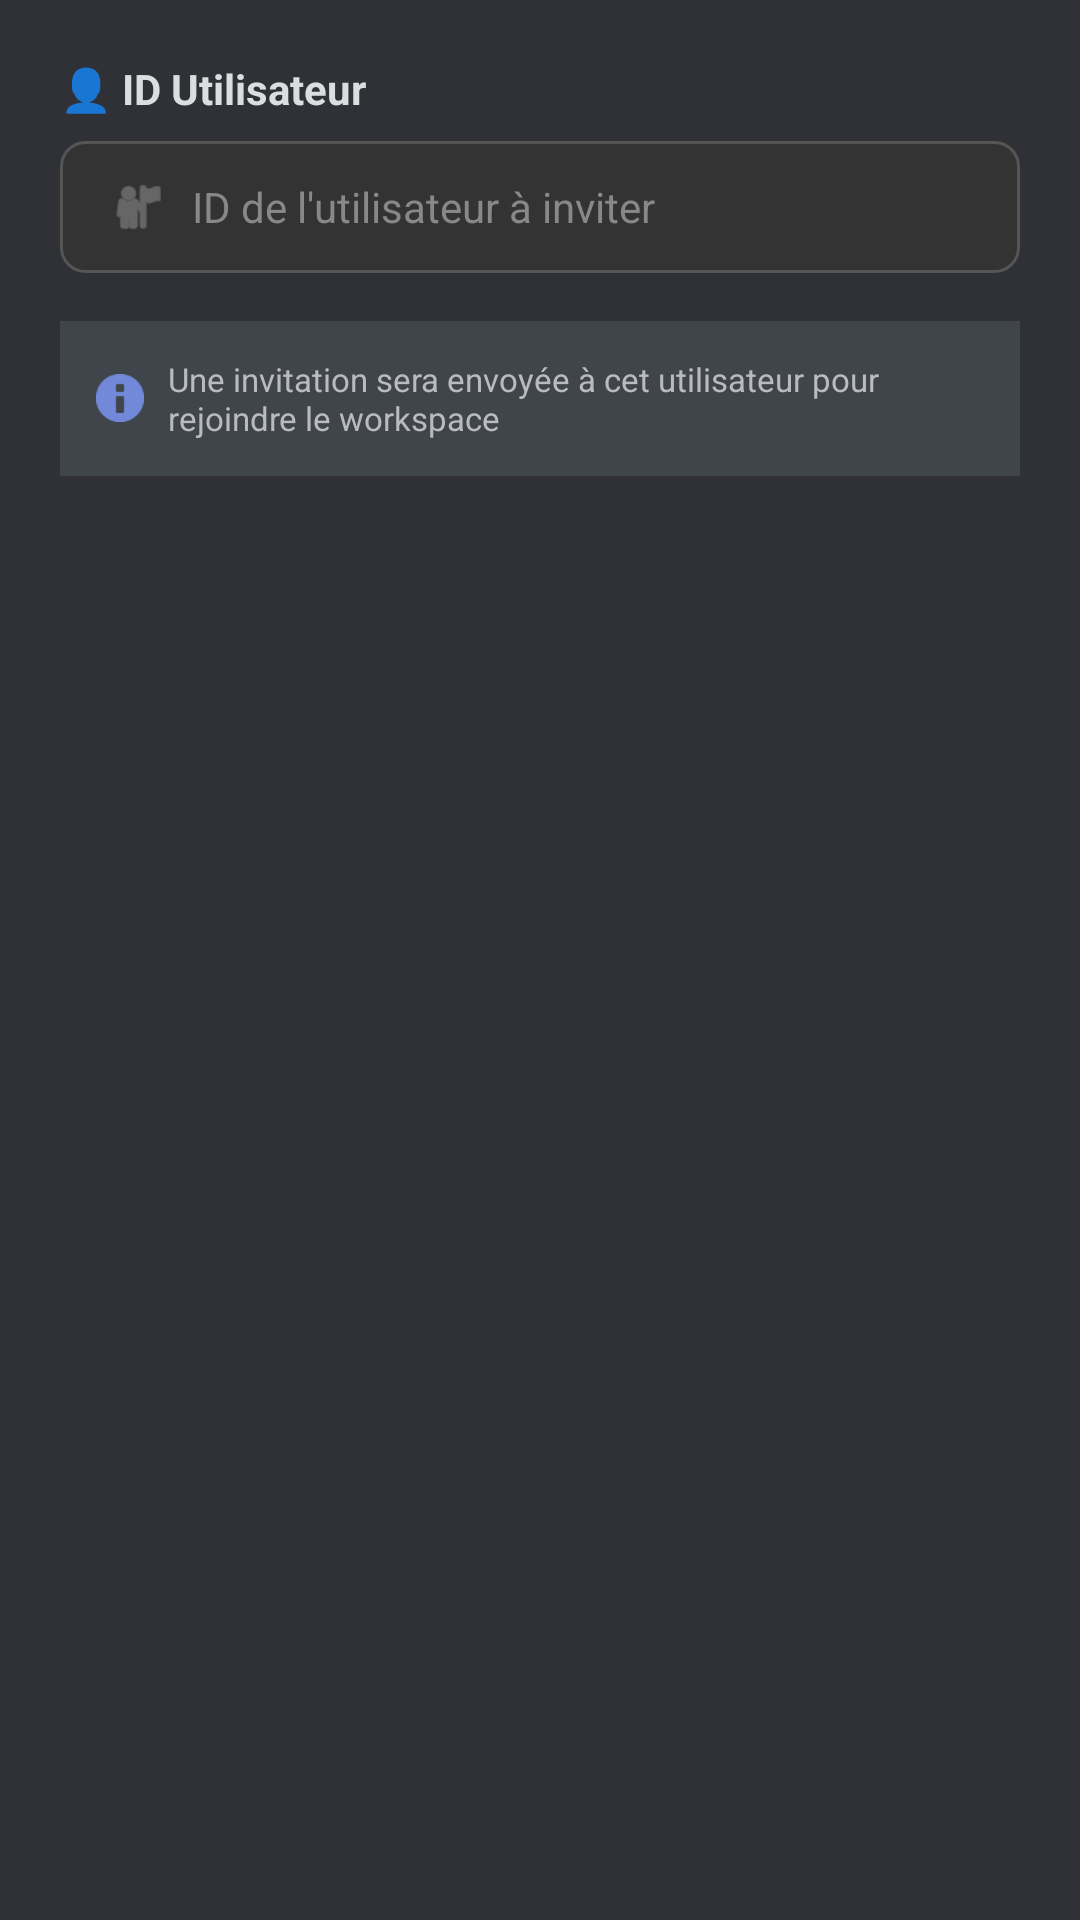

Layout XML and referenced resources for this Android screen:
<!-- AndroidManifest.xml: application theme Theme.Supchat -->
<!-- res/layout/dialog_send_invitation.xml -->
<?xml version="1.0" encoding="utf-8"?>
<LinearLayout xmlns:android="http://schemas.android.com/apk/res/android"
    xmlns:app="http://schemas.android.com/apk/res-auto"
    android:layout_width="match_parent"
    android:layout_height="wrap_content"
    android:orientation="vertical"
    android:padding="20dp"
    android:background="#2f3136">

    
    <TextView
        android:layout_width="wrap_content"
        android:layout_height="wrap_content"
        android:text="👤 ID Utilisateur"
        android:textColor="#dcddde"
        android:textSize="14sp"
        android:textStyle="bold"
        android:layout_marginBottom="8dp" />

    <LinearLayout
        android:layout_width="match_parent"
        android:layout_height="wrap_content"
        android:orientation="horizontal"
        android:background="@drawable/modern_input_background"
        android:paddingHorizontal="16dp"
        android:paddingVertical="12dp"
        android:gravity="center_vertical"
        android:layout_marginBottom="16dp">

        <ImageView
            android:layout_width="20dp"
            android:layout_height="20dp"
            android:src="@android:drawable/ic_menu_myplaces"
            app:tint="#888888"
            android:layout_marginEnd="8dp" />

        <EditText
            android:id="@+id/edit_user_id"
            android:layout_width="0dp"
            android:layout_height="wrap_content"
            android:layout_weight="1"
            android:hint="ID de l'utilisateur à inviter"
            android:textColorHint="#888888"
            android:textColor="#ffffff"
            android:textSize="14sp"
            android:background="@android:color/transparent"
            android:inputType="text"
            android:imeOptions="actionDone" />

    </LinearLayout>

    
    <LinearLayout
        android:layout_width="match_parent"
        android:layout_height="wrap_content"
        android:orientation="horizontal"
        android:background="#40444b"
        android:padding="12dp"
        android:gravity="center_vertical">

        <ImageView
            android:layout_width="16dp"
            android:layout_height="16dp"
            android:src="@android:drawable/ic_dialog_info"
            app:tint="#7289da"
            android:layout_marginEnd="8dp" />

        <TextView
            android:layout_width="0dp"
            android:layout_height="wrap_content"
            android:layout_weight="1"
            android:text="Une invitation sera envoyée à cet utilisateur pour rejoindre le workspace"
            android:textColor="#b9bbbe"
            android:textSize="11sp" />

    </LinearLayout>

</LinearLayout>
<!-- resources referenced by this layout -->
<resources>
  <!-- drawable modern_input_background (drawable) -->
  <?xml version="1.0" encoding="utf-8"?>
  <selector xmlns:android="http://schemas.android.com/apk/res/android">
      <item android:state_focused="true">
          <shape android:shape="rectangle">
              <solid android:color="#3a3a3a" />
              <corners android:radius="8dp" />
              <stroke android:width="2dp" android:color="#ff6b35" />
          </shape>
      </item>
      <item>
          <shape android:shape="rectangle">
              <solid android:color="#333333" />
              <corners android:radius="8dp" />
              <stroke android:width="1dp" android:color="#555555" />
          </shape>
      </item>
  </selector>
  <style name="Theme.Supchat" parent="Theme.AppCompat.Light.NoActionBar" />
</resources>
